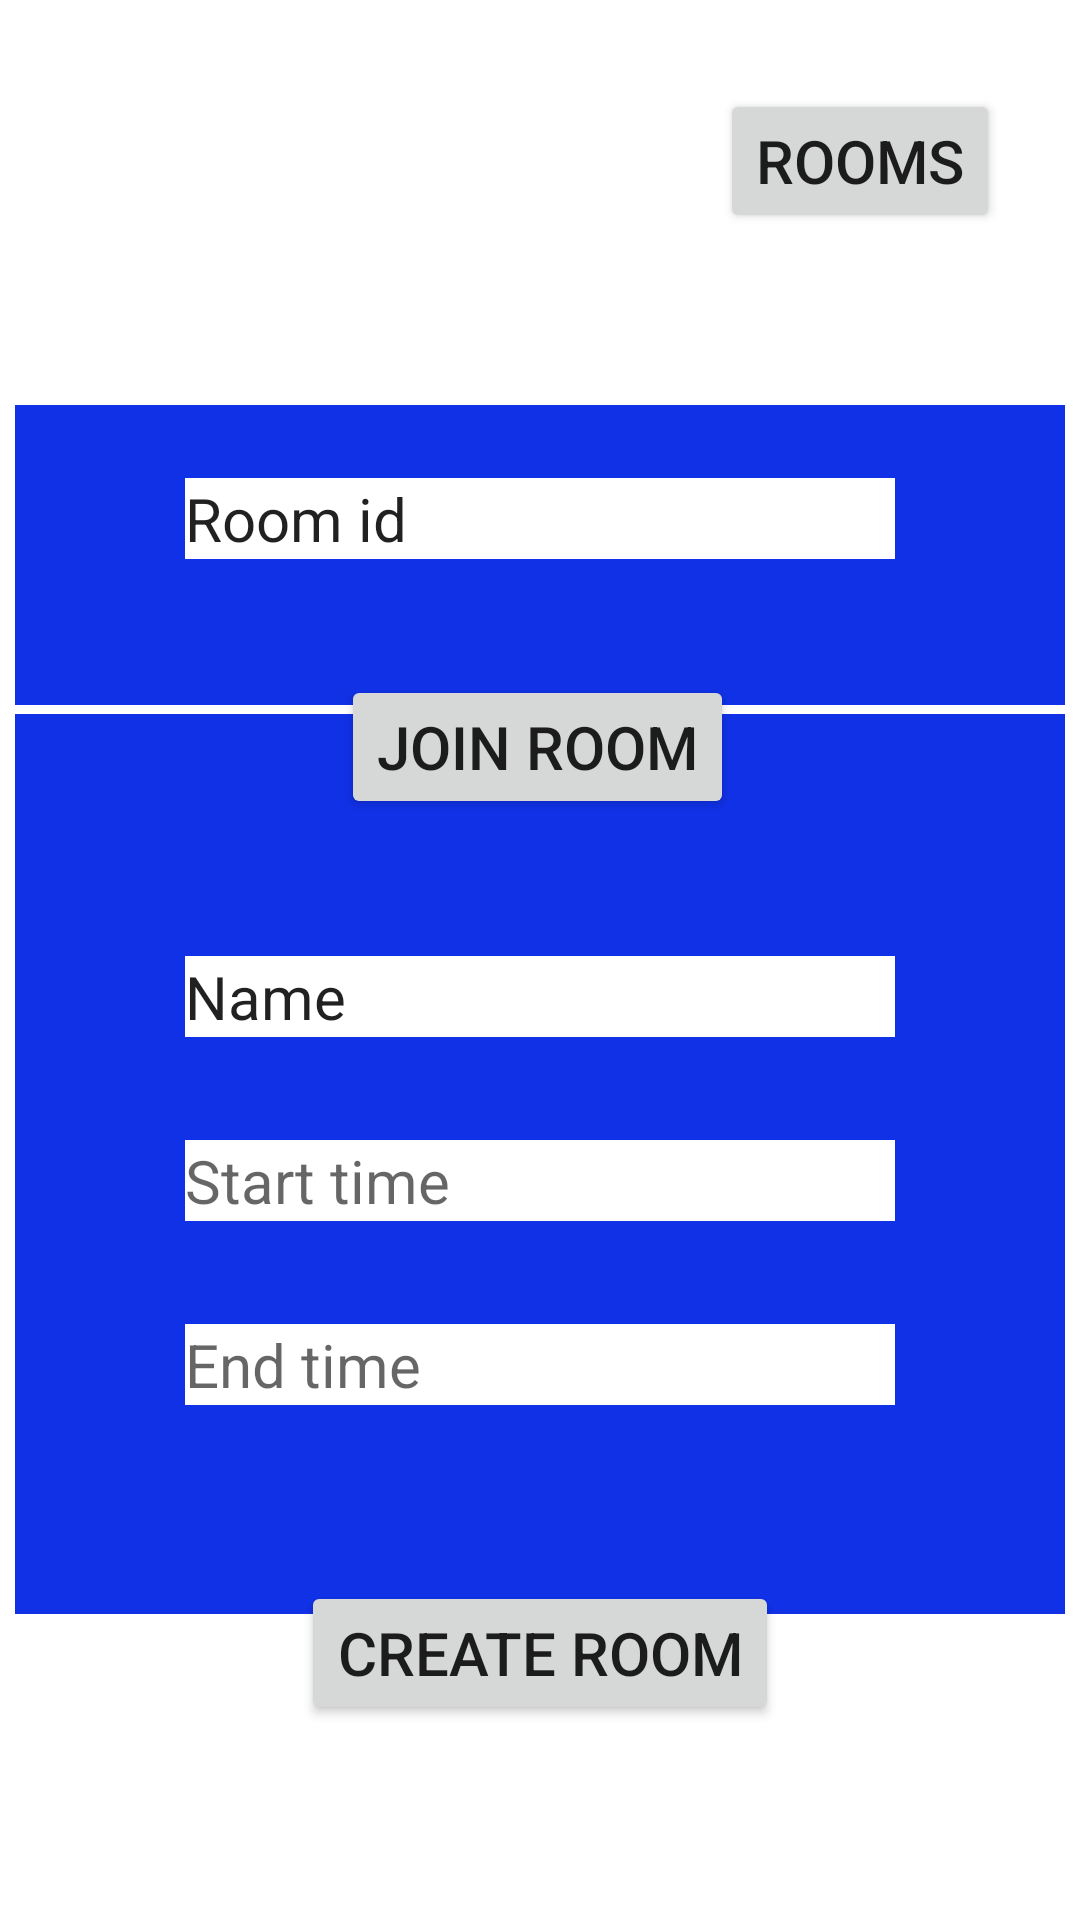

The Android layout XML behind this screen, and the referenced resources:
<!-- AndroidManifest.xml: application theme Theme.Tomanano -->
<!-- res/layout/activity_main.xml -->
<?xml version="1.0" encoding="utf-8"?>
<androidx.constraintlayout.widget.ConstraintLayout
    xmlns:android="http://schemas.android.com/apk/res/android"
    xmlns:app="http://schemas.android.com/apk/res-auto"
    xmlns:tools="http://schemas.android.com/tools"
    android:layout_width="match_parent"
    android:layout_height="match_parent"
    android:background="@color/white"
    tools:context=".MainActivity">

    <Button
        android:id="@+id/buttonCreateRoom"
        android:layout_width="wrap_content"
        android:layout_height="wrap_content"
        android:text="Create room"
        android:textSize="20sp"
        app:layout_constraintBottom_toBottomOf="parent"
        app:layout_constraintEnd_toEndOf="parent"
        app:layout_constraintStart_toStartOf="parent"
        app:layout_constraintTop_toTopOf="parent"
        app:layout_constraintVertical_bias="0.89" />

    <Button
        android:id="@+id/buttonRooms"
        android:layout_width="wrap_content"
        android:layout_height="wrap_content"
        android:text="Rooms"
        android:textSize="20sp"
        app:layout_constraintBottom_toBottomOf="parent"
        app:layout_constraintEnd_toEndOf="parent"
        app:layout_constraintHorizontal_bias="0.9"
        app:layout_constraintStart_toStartOf="parent"
        app:layout_constraintTop_toTopOf="parent"
        app:layout_constraintVertical_bias="0.050000012" />

    <View
        android:id="@+id/view3"
        android:layout_width="350dp"
        android:layout_height="100dp"
        android:background="#1031E6"
        app:layout_constraintBottom_toBottomOf="parent"
        app:layout_constraintEnd_toEndOf="parent"
        app:layout_constraintStart_toStartOf="parent"
        app:layout_constraintTop_toTopOf="parent"
        app:layout_constraintVertical_bias="0.25" />

    <Button
        android:id="@+id/buttonJoinRoom"
        android:layout_width="wrap_content"
        android:layout_height="wrap_content"
        android:text="Join room"
        android:textSize="20sp"
        app:layout_constraintBottom_toBottomOf="parent"
        app:layout_constraintEnd_toEndOf="parent"
        app:layout_constraintHorizontal_bias="0.497"
        app:layout_constraintStart_toStartOf="parent"
        app:layout_constraintTop_toTopOf="parent"
        app:layout_constraintVertical_bias="0.38" />

    <EditText
        android:id="@+id/RoomIp"
        android:layout_width="wrap_content"
        android:layout_height="wrap_content"
        android:background="@color/white"

        android:ems="10"
        android:inputType="textPersonName"
        android:text="Room id"
        android:textSize="20sp"
        app:layout_constraintBottom_toBottomOf="parent"
        app:layout_constraintEnd_toEndOf="parent"
        app:layout_constraintStart_toStartOf="parent"
        app:layout_constraintTop_toTopOf="parent"
        app:layout_constraintVertical_bias="0.26" />

    <View
        android:id="@+id/view4"
        android:layout_width="350dp"
        android:layout_height="300dp"
        android:background="#1031E6"
        app:layout_constraintBottom_toBottomOf="parent"
        app:layout_constraintEnd_toEndOf="parent"
        app:layout_constraintStart_toStartOf="parent"
        app:layout_constraintTop_toTopOf="parent"
        app:layout_constraintVertical_bias="0.7" />

    <EditText
        android:id="@+id/CreateRoomName"
        android:layout_width="wrap_content"
        android:layout_height="wrap_content"
        android:background="@color/white"
        android:ems="10"
        android:inputType="textPersonName"
        android:text="Name"
        android:textSize="20sp"
        app:layout_constraintBottom_toBottomOf="parent"
        app:layout_constraintEnd_toEndOf="parent"
        app:layout_constraintStart_toStartOf="parent"
        app:layout_constraintTop_toTopOf="parent"
        app:layout_constraintVertical_bias="0.52" />

    <EditText
        android:id="@+id/startTime"
        android:layout_width="wrap_content"
        android:layout_height="wrap_content"
        android:background="@color/white"
        android:ems="10"
        android:hint="Start time"
        android:inputType="textPersonName"
        android:textSize="20sp"
        app:layout_constraintBottom_toBottomOf="parent"
        app:layout_constraintEnd_toEndOf="parent"
        app:layout_constraintStart_toStartOf="parent"
        app:layout_constraintTop_toTopOf="parent"
        app:layout_constraintVertical_bias="0.62" />

    <EditText
        android:id="@+id/endTime"
        android:layout_width="wrap_content"
        android:layout_height="wrap_content"
        android:background="@color/white"
        android:ems="10"
        android:hint="End time"
        android:inputType="textPersonName"
        android:textSize="20sp"
        app:layout_constraintBottom_toBottomOf="parent"
        app:layout_constraintEnd_toEndOf="parent"
        app:layout_constraintStart_toStartOf="parent"
        app:layout_constraintTop_toTopOf="parent"
        app:layout_constraintVertical_bias="0.72" />


</androidx.constraintlayout.widget.ConstraintLayout>
<!-- resources referenced by this layout -->
<resources>
  <style name="Theme.Tomanano" parent="Theme.MaterialComponents.DayNight.DarkActionBar">
          
          <item name="colorPrimary">@color/purple_500</item>
          <item name="colorPrimaryVariant">@color/purple_700</item>
          <item name="colorOnPrimary">@color/white</item>
          
          <item name="colorSecondary">@color/teal_200</item>
          <item name="colorSecondaryVariant">@color/teal_700</item>
          <item name="colorOnSecondary">@color/black</item>
          
          <item name="android:statusBarColor" tools:targetApi="l">?attr/colorPrimaryVariant</item>
          
      </style>
  <!-- not gathered from this repository: default colours our renderer supplied (Android Studio template values) -->
  <color name="purple_500">#FF6200EE</color>
  <color name="purple_700">#FF3700B3</color>
  <color name="teal_200">#FF03DAC5</color>
  <color name="teal_700">#FF018786</color>
  <color name="black">#FF000000</color>
  <color name="white">#FFFFFFFF</color>
</resources>
